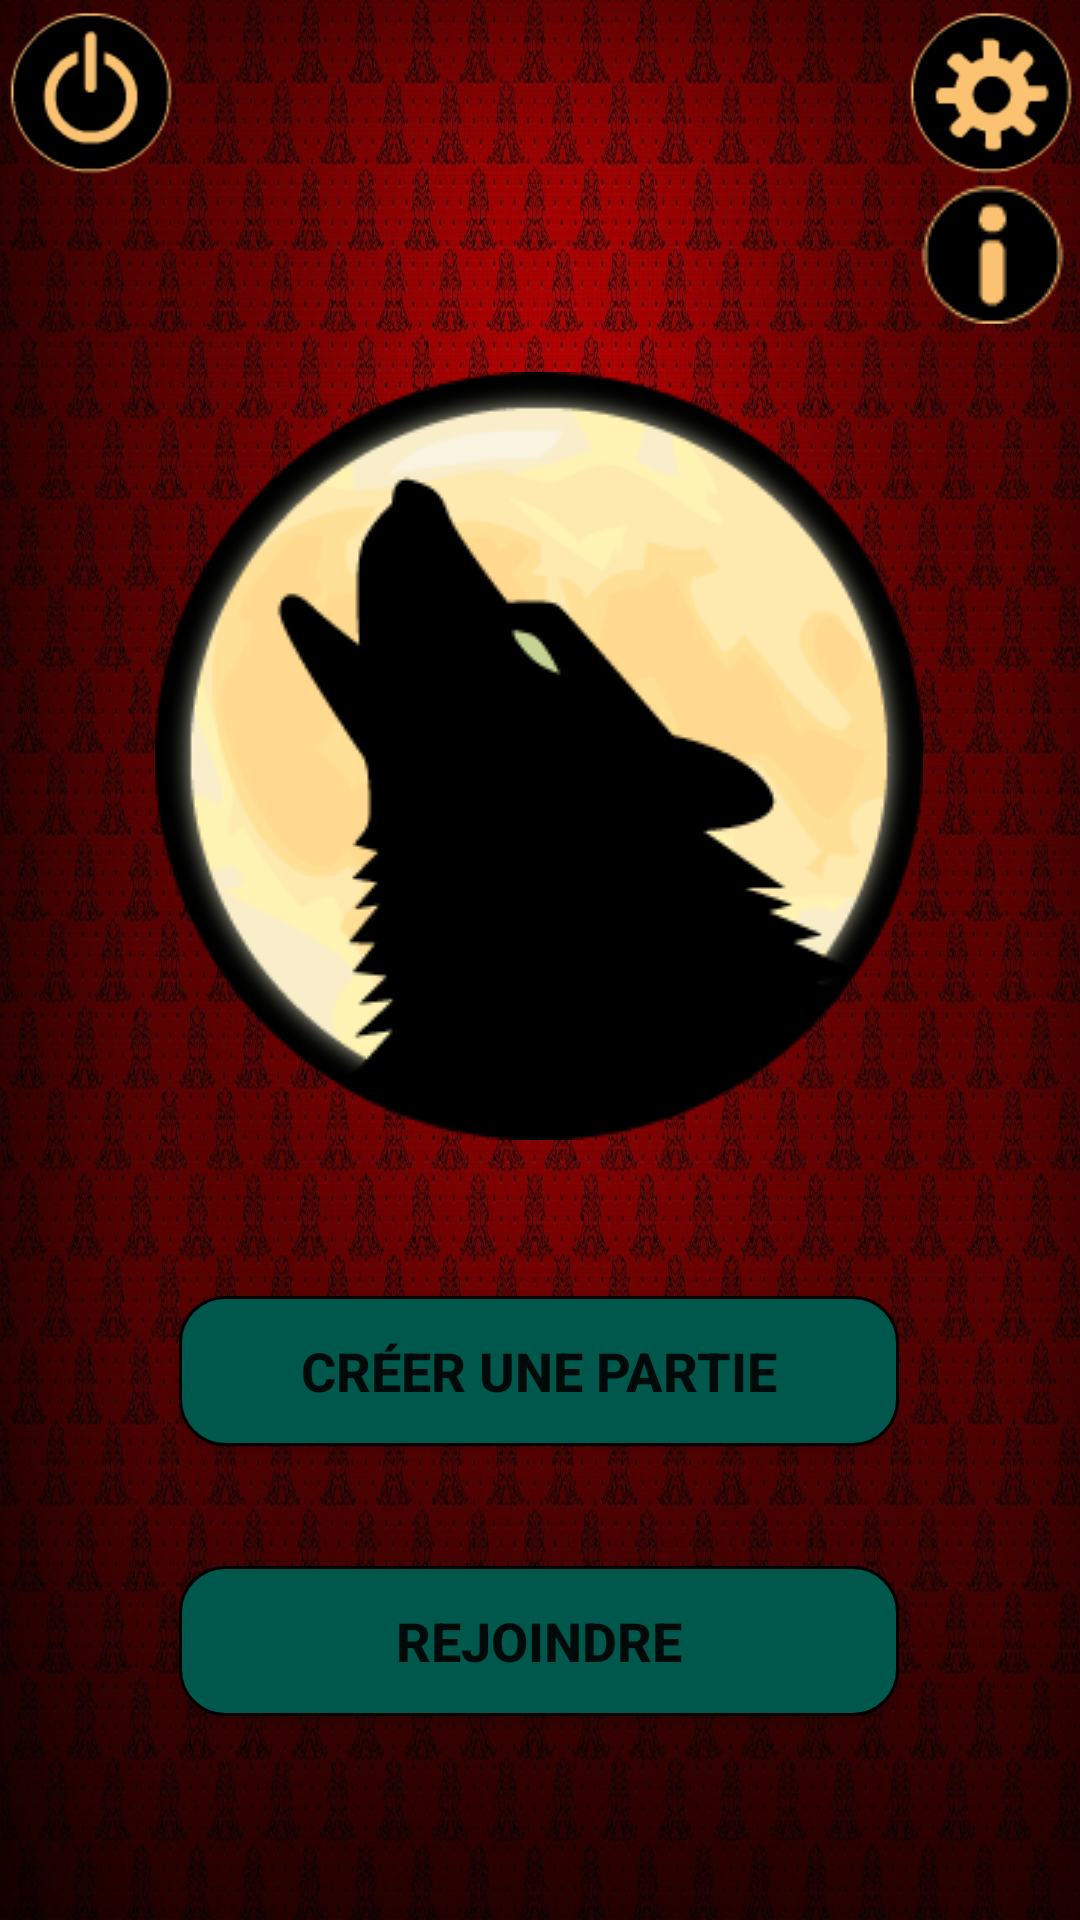

Here is an Android app screen rendered from its layout file. Give the layout XML and the strings, colors and styles it references.
<!-- AndroidManifest.xml: application theme Theme.AppCompat.Light.NoActionBar -->
<!-- res/layout/activity_home.xml -->
<?xml version="1.0" encoding="utf-8"?>
<android.support.constraint.ConstraintLayout
        xmlns:android="http://schemas.android.com/apk/res/android"
        xmlns:tools="http://schemas.android.com/tools"
        xmlns:app="http://schemas.android.com/apk/res-auto"
        android:layout_width="match_parent"
        android:layout_height="match_parent"
        tools:context=".HomeActivity"
        android:background="@drawable/background3">

    <Button
            android:text="@string/rejoindre"
            android:layout_width="wrap_content"
            android:layout_height="wrap_content"
            android:id="@+id/joinButton" android:textStyle="bold"
            android:textAlignment="center" android:textSize="18sp"
            android:background="@drawable/buttonshape"
            android:textColor="@color/blanc_casse"
            android:layout_marginBottom="68dp"
            app:layout_constraintBottom_toBottomOf="parent" app:layout_constraintStart_toStartOf="parent"
            app:layout_constraintHorizontal_bias="0.497" app:layout_constraintEnd_toEndOf="parent"/>
    <Button
            android:text="@string/creer_une_partie"
            android:layout_width="wrap_content"
            android:layout_height="wrap_content"
            android:id="@+id/createButton" android:textStyle="bold"
            android:textAlignment="center" android:textSize="18sp"
            android:background="@drawable/buttonshape"
            android:textColor="@color/blanc_casse"
            app:layout_constraintEnd_toEndOf="@+id/joinButton" app:layout_constraintStart_toStartOf="@+id/joinButton"
            android:layout_marginBottom="40dp" app:layout_constraintBottom_toTopOf="@+id/joinButton"
            app:layout_constraintHorizontal_bias="0.0"/>
    <ImageButton
            android:layout_width="60dp"
            android:layout_height="60dp" app:srcCompat="@drawable/disconnect_icon"
            android:id="@+id/decoButton"
            android:tint="@color/transparentBackground" android:background="@color/transparentBackground"
            android:scaleType="fitCenter" app:layout_constraintTop_toTopOf="parent"
            app:layout_constraintStart_toStartOf="parent" app:layout_constraintEnd_toEndOf="parent"
            app:layout_constraintBottom_toTopOf="@+id/createButton" app:layout_constraintHorizontal_bias="0.0"
            app:layout_constraintVertical_bias="0.0" android:contentDescription="@string/bouton_de_deconnexion"/>
    <ImageButton
            android:layout_width="60dp"
            android:layout_height="60dp" app:srcCompat="@drawable/parmeter_icon"
            android:id="@+id/settingButton"
            android:background="@color/transparentBackground"
            android:scaleType="fitCenter" app:layout_constraintTop_toTopOf="parent"
            app:layout_constraintStart_toEndOf="@+id/decoButton"
            app:layout_constraintBottom_toBottomOf="parent"
            app:layout_constraintEnd_toEndOf="parent"
            app:layout_constraintVertical_bias="0.0" app:layout_constraintHorizontal_bias="1.0"
            android:tint="@color/transparentBackground" android:contentDescription="@string/bouton_parametres"/>
    <ImageView
            android:layout_width="wrap_content"
            android:layout_height="wrap_content" app:srcCompat="@drawable/wolf_moon"
            android:id="@+id/imageView4" android:layout_marginBottom="52dp"
            app:layout_constraintBottom_toTopOf="@+id/createButton"
            app:layout_constraintStart_toStartOf="@+id/createButton"
            app:layout_constraintEnd_toEndOf="@+id/createButton"/>
    <ImageButton
            android:layout_width="49dp"
            android:layout_height="48dp" app:srcCompat="@drawable/tuto_icon"
            android:id="@+id/imageButton"
            android:background="@color/transparentBackground"
            app:layout_constraintTop_toBottomOf="@+id/settingButton"
            app:layout_constraintEnd_toEndOf="parent" android:layout_marginEnd="8dp"
            app:layout_constraintStart_toStartOf="@+id/settingButton" android:layout_marginStart="8dp"/>
</android.support.constraint.ConstraintLayout>
<!-- resources referenced by this layout -->
<resources>
  <!-- drawable background3: jpg bitmap (drawable, 508243 bytes) -->
  <!-- drawable buttonshape (drawable) -->
  <?xml version="1.0" encoding="utf-8"?>
  <shape xmlns:android="http://schemas.android.com/apk/res/android" android:shape="rectangle">
      <corners android:radius="15dp"/>
      <solid
              android:color="@color/colorPrimaryDark"/>
  
      <padding
              android:left="10dp"
              android:right="10dp"/>
      <size android:width="240dp"
            android:height="50dp"/>
      <stroke
              android:width="1dp"
              android:color="@color/blanc_casse"></stroke>
      <ripple xmlns:android="http://schemas.android.com/apk/res/android"
              android:color="@color/colorPrimaryDark">
          <item>
              <shape>
                  <padding android:padding="1dp" />
                  <corners android:radius="5dp" />
                  <solid android:color="@color/colorPrimary" />
              </shape>
          </item>
      </ripple>
  </shape>
  <!-- drawable disconnect_icon: png bitmap (drawable, 2837 bytes) -->
  <!-- drawable parmeter_icon: png bitmap (drawable, 3060 bytes) -->
  <!-- drawable tuto_icon: png bitmap (drawable, 1627 bytes) -->
  <!-- drawable wolf_moon: png bitmap (drawable, 18981 bytes) -->
  <string name="bouton_de_deconnexion">bouton de deconnexion</string>
  <string name="bouton_parametres">bouton parametres</string>
  <string name="creer_une_partie">Créer une partie</string>
  <string name="rejoindre">Rejoindre</string>
  <color name="colorPrimaryDark">#00574B</color>
  <color name="colorPrimary">#008577</color>
</resources>
